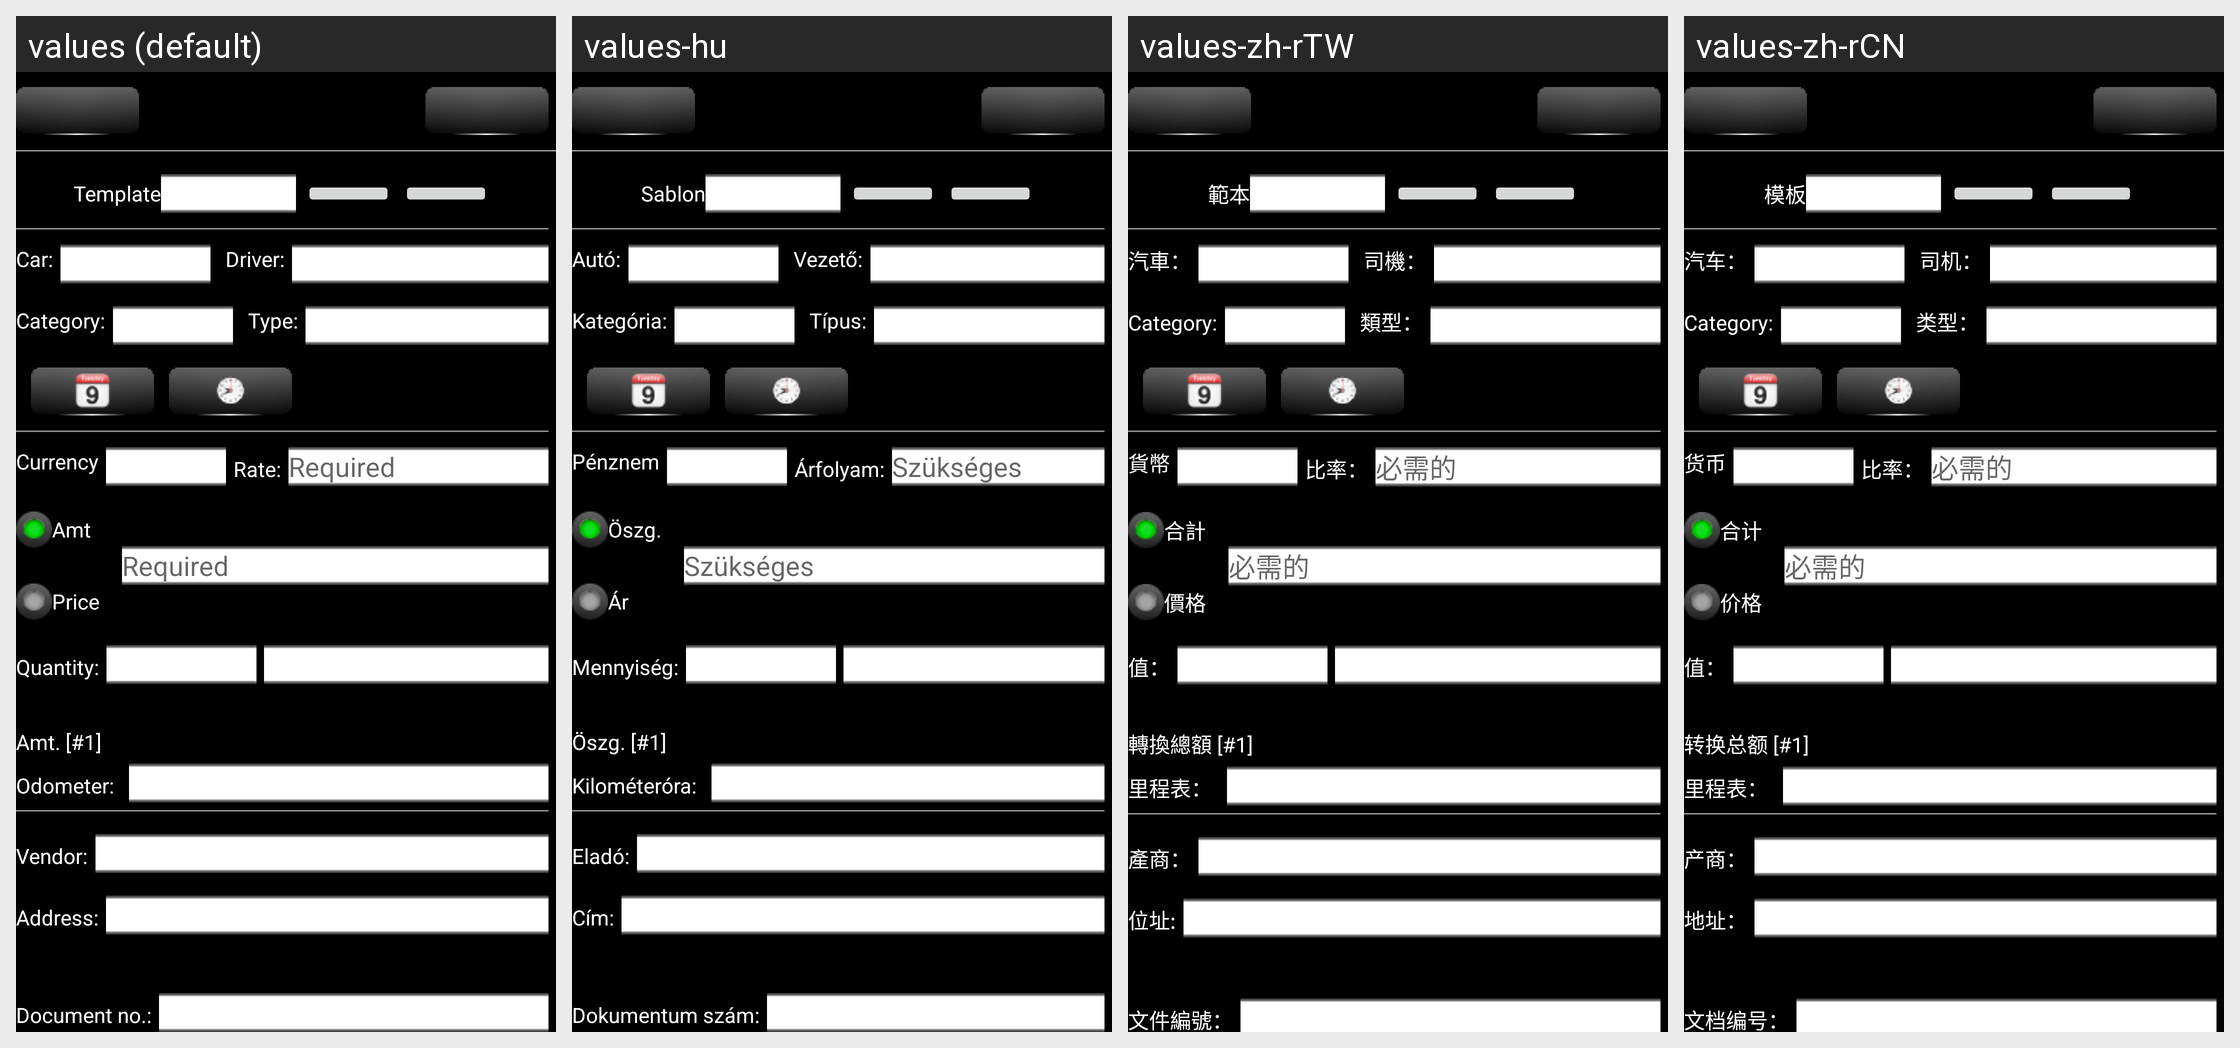

This grid shows one Android layout under several languages. Give, for every string resource on the screen, its name, the default text and each shown locale's text.
Android screen res/layout/expense_edit_activity_s00.xml rendered under 4 locales, left to right: values (default), values-hu, values-zh-rTW, values-zh-rCN. Device: Nexus 5 (rendered at 1080×1920; each locale shown at half size, 540×960, under a caption strip naming it); theme AppTheme.
Other locales in the repository, not shown: values-de, values-es, values-ro, values-ru.
Strings drawn on this screen, with the default value and each locale's value (text and hints the layout hard-codes, and strings that could not be matched under every locale, appear in the picture but are not listed):

AddOn_DataTemplate_ApplyTemplateLbl
  values: Template
  values-hu: Sablon
  values-zh-rTW: 範本
  values-zh-rCN: 模板

GEN_CarLabel
  values: Car:
  values-hu: Autó:
  values-zh-rTW: 汽車：
  values-zh-rCN: 汽车：

GEN_DriverLabel
  values: Driver:
  values-hu: Vezető:
  values-zh-rTW: 司機：
  values-zh-rCN: 司机：

GEN_Category
  values: Category:
  values-hu: Kategória:
  values-zh-rTW: Category:  [not translated; the default value is used]
  values-zh-rCN: Category:  [not translated; the default value is used]

GEN_TypeLabel
  values: Type:
  values-hu: Típus:
  values-zh-rTW: 類型：
  values-zh-rCN: 类型：

GEN_CurrencyLabel
  values: Currency
  values-hu: Pénznem
  values-zh-rTW: 貨幣
  values-zh-rCN: 货币

GEN_ConversionRateLabel
  values: Rate:
  values-hu: Árfolyam:
  values-zh-rTW: 比率：
  values-zh-rCN: 比率：

GEN_Required
  values: Required
  values-hu: Szükséges
  values-zh-rTW: 必需的
  values-zh-rCN: 必需的

GEN_AmountLabel
  values: Amt
  values-hu: Öszg.
  values-zh-rTW: 合計
  values-zh-rCN: 合计

GEN_PriceLabel
  values: Price
  values-hu: Ár
  values-zh-rTW: 價格
  values-zh-rCN: 价格

GEN_QuantityLabel
  values: Quantity:
  values-hu: Mennyiség:
  values-zh-rTW: 值：
  values-zh-rCN: 值：

GEN_ConvertedAmountLabel
  values: Amt. [#1]
  values-hu: Öszg. [#1]
  values-zh-rTW: 轉換總額 [#1]
  values-zh-rCN: 转换总额 [#1]

GEN_IndexLabel
  values: Odometer:
  values-hu: Kilométeróra:
  values-zh-rTW: 里程表：
  values-zh-rCN: 里程表：

GEN_BPartner
  values: Vendor:
  values-hu: Eladó:
  values-zh-rTW: 產商：
  values-zh-rCN: 产商：

GEN_Address
  values: Address:
  values-hu: Cím:
  values-zh-rTW: 位址:
  values-zh-rCN: 地址：

GEN_DocumentNoLabel
  values: Document no.:
  values-hu: Dokumentum szám:
  values-zh-rTW: 文件編號：
  values-zh-rCN: 文档编号：
